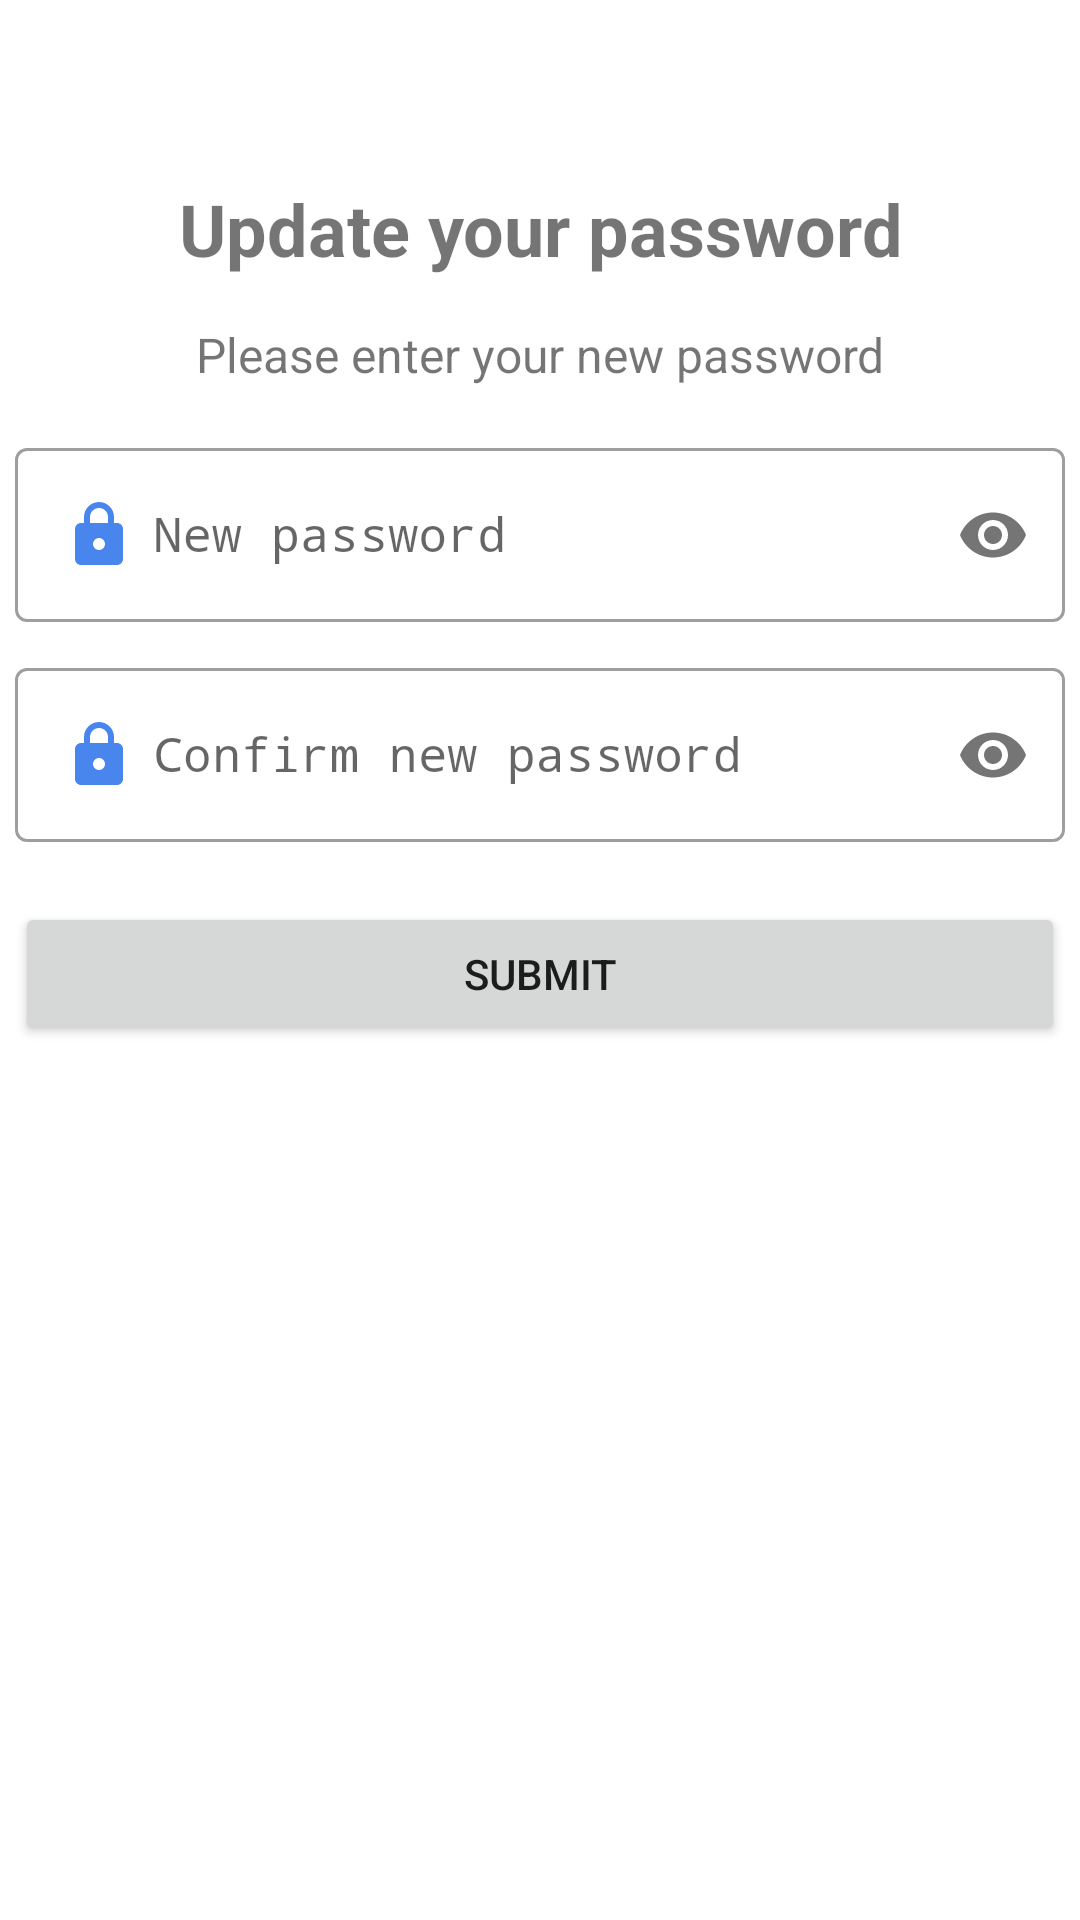

Here is an Android app screen rendered from its layout file. Give the layout XML and the strings, colors and styles it references.
<!-- AndroidManifest.xml: application theme Theme.TaskKeeperAndAnalyzer -->
<!-- res/layout/fragment_change_password.xml -->
<?xml version="1.0" encoding="utf-8"?>
<androidx.constraintlayout.widget.ConstraintLayout xmlns:android="http://schemas.android.com/apk/res/android"
    xmlns:app="http://schemas.android.com/apk/res-auto"
    xmlns:tools="http://schemas.android.com/tools"
    android:layout_width="match_parent"
    android:layout_height="match_parent"
    tools:context=".auth.password.changePassword.ChangePasswordFragment">


    <com.google.android.material.textfield.TextInputLayout
        android:id="@+id/tvPassword"
        style="@style/Widget.MaterialComponents.TextInputLayout.OutlinedBox"
        android:layout_width="350dp"
        android:layout_height="wrap_content"
        android:layout_margin="15dp"
        app:layout_constraintEnd_toEndOf="parent"
        app:layout_constraintHorizontal_bias="0.5"
        app:layout_constraintStart_toStartOf="parent"
        app:layout_constraintTop_toBottomOf="@+id/passwordDecTv"
        app:passwordToggleEnabled="true">

        <com.google.android.material.textfield.TextInputEditText
            android:id="@+id/etPassword"
            android:layout_width="match_parent"
            android:layout_height="wrap_content"
            android:drawableStart="@drawable/ic_round_lock"
            android:drawablePadding="6dp"
            android:fontFamily="monospace"
            android:hint="@string/new_password"
            android:inputType="textPassword"
            android:maxLines="1" />
    </com.google.android.material.textfield.TextInputLayout>

    <com.google.android.material.textfield.TextInputLayout
        android:id="@+id/tvConfirmPassword"
        style="@style/Widget.MaterialComponents.TextInputLayout.OutlinedBox"
        android:layout_width="350dp"
        android:layout_height="wrap_content"
        android:layout_margin="10dp"
        android:maxLines="1"
        app:layout_constraintEnd_toEndOf="@id/tvPassword"
        app:layout_constraintStart_toStartOf="@id/tvPassword"
        app:layout_constraintTop_toBottomOf="@id/tvPassword"
        app:passwordToggleEnabled="true">

        <com.google.android.material.textfield.TextInputEditText
            android:id="@+id/etConfirmPassword"
            android:layout_width="match_parent"
            android:layout_height="wrap_content"
            android:drawableStart="@drawable/ic_round_lock"
            android:drawablePadding="6dp"
            android:fontFamily="monospace"
            android:hint="@string/confirm_new_password"
            android:inputType="textPassword"
            android:maxLines="1" />
    </com.google.android.material.textfield.TextInputLayout>


    <Button
        android:id="@+id/btnUpdate"
        android:layout_width="0dp"
        android:layout_height="wrap_content"
        android:layout_marginTop="20dp"
        android:text="@string/submit"
        app:layout_constraintEnd_toEndOf="@+id/tvPassword"
        app:layout_constraintHorizontal_bias="0.0"
        app:layout_constraintStart_toStartOf="@+id/tvConfirmPassword"
        app:layout_constraintTop_toBottomOf="@+id/tvConfirmPassword" />

    <TextView
        android:id="@+id/passwordRestTv"
        android:layout_width="wrap_content"
        android:layout_height="wrap_content"
        android:layout_marginTop="60dp"
        android:text="Update your password"
        android:textAlignment="center"
        android:textSize="24sp"
        android:textStyle="bold"
        app:layout_constraintEnd_toEndOf="parent"
        app:layout_constraintStart_toStartOf="parent"
        app:layout_constraintTop_toTopOf="parent" />

    <TextView
        android:id="@+id/passwordDecTv"
        android:layout_width="0dp"
        android:layout_height="wrap_content"
        android:layout_marginTop="15dp"
        android:text="@string/please_enter_your_new_password"
        android:textAlignment="center"
        android:textSize="16sp"
        app:layout_constraintEnd_toEndOf="@+id/tvPassword"
        app:layout_constraintStart_toStartOf="@+id/tvPassword"
        app:layout_constraintTop_toBottomOf="@id/passwordRestTv" />

    <ProgressBar
        android:id="@+id/progressBar"
        style="?android:attr/progressBarStyle"
        android:layout_width="wrap_content"
        android:layout_height="wrap_content"
        android:visibility="gone"
        app:layout_constraintBottom_toBottomOf="@+id/btnUpdate"
        app:layout_constraintEnd_toEndOf="@+id/btnUpdate"
        app:layout_constraintStart_toStartOf="@+id/btnUpdate"
        app:layout_constraintTop_toTopOf="@+id/btnUpdate" />


</androidx.constraintlayout.widget.ConstraintLayout>
<!-- resources referenced by this layout -->
<resources>
  <!-- drawable ic_round_lock (drawable) -->
  <vector android:height="24dp" android:tint="#4885ED"
      android:viewportHeight="24" android:viewportWidth="24"
      android:width="24dp" xmlns:android="http://schemas.android.com/apk/res/android">
      <path android:fillColor="@android:color/white" android:pathData="M18,8h-1L17,6c0,-2.76 -2.24,-5 -5,-5S7,3.24 7,6v2L6,8c-1.1,0 -2,0.9 -2,2v10c0,1.1 0.9,2 2,2h12c1.1,0 2,-0.9 2,-2L20,10c0,-1.1 -0.9,-2 -2,-2zM12,17c-1.1,0 -2,-0.9 -2,-2s0.9,-2 2,-2 2,0.9 2,2 -0.9,2 -2,2zM9,8L9,6c0,-1.66 1.34,-3 3,-3s3,1.34 3,3v2L9,8z"/>
  </vector>
  <string name="confirm_new_password">Confirm new password</string>
  <string name="new_password">New password</string>
  <string name="please_enter_your_new_password">Please enter your new password</string>
  <string name="submit">Submit</string>
  <style name="Theme.TaskKeeperAndAnalyzer" parent="Theme.MaterialComponents.DayNight.NoActionBar">
          
          <item name="colorPrimary">@color/purple_500</item>
          <item name="colorPrimaryVariant">@color/purple_700</item>
          <item name="colorOnPrimary">@color/white</item>
          
          <item name="colorSecondary">@color/teal_200</item>
          <item name="colorSecondaryVariant">@color/teal_700</item>
          <item name="colorOnSecondary">@color/black</item>
          
          <item name="android:statusBarColor" tools:targetApi="l">?attr/colorPrimaryVariant</item>
          
      </style>
  <color name="purple_500">#4885ed</color>
  <color name="purple_700">#4885ed</color>
  <color name="white">#FFFFFFFF</color>
  <color name="teal_200">#FF03DAC5</color>
  <color name="teal_700">#FF03DAC5</color>
  <color name="black">#FF000000</color>
</resources>
